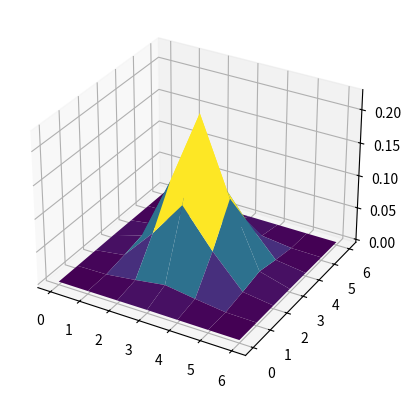

This figure's Python source:
import numpy as np
import matplotlib.pyplot as plt


gaussian_blur = np.array([
    [0.00000067, 0.00002292, 0.00019117, 0.00038771, 0.00019117, 0.00002292, 0.00000067],
    [0.00002292, 0.00078633, 0.00655965, 0.01330373, 0.00655965, 0.00078633, 0.00002292],
    [0.00019117, 0.00655965, 0.05472157, 0.11098164, 0.05472157, 0.00655965, 0.00019117],
    [0.00038771, 0.01330373, 0.11098164, 0.22508352, 0.11098164, 0.01330373, 0.00038771],
    [0.00019117, 0.00655965, 0.05472157, 0.11098164, 0.05472157, 0.00655965, 0.00019117],
    [0.00002292, 0.00078633, 0.00655965, 0.01330373, 0.00655965, 0.00078633, 0.00002292],
    [0.00000067, 0.00002292, 0.00019117, 0.00038771, 0.00019117, 0.00002292, 0.00000067]
])

X = np.array([
    [1, 4, 6, 4, 1],
    [4, 16, 24, 16, 4],
    [6, 24, 36, 24, 6],
    [4, 16, 24, 16, 4],
    [1, 4, 6, 4, 1]
])

X = 1/256 * X


x, y = gaussian_blur.shape
x_vals, y_vals = np.meshgrid(np.arange(x), np.arange(y))


fig = plt.figure()
ax = fig.add_subplot(111, projection='3d')
ax.plot_surface(x_vals, y_vals, gaussian_blur, cmap='viridis')

plt.show()